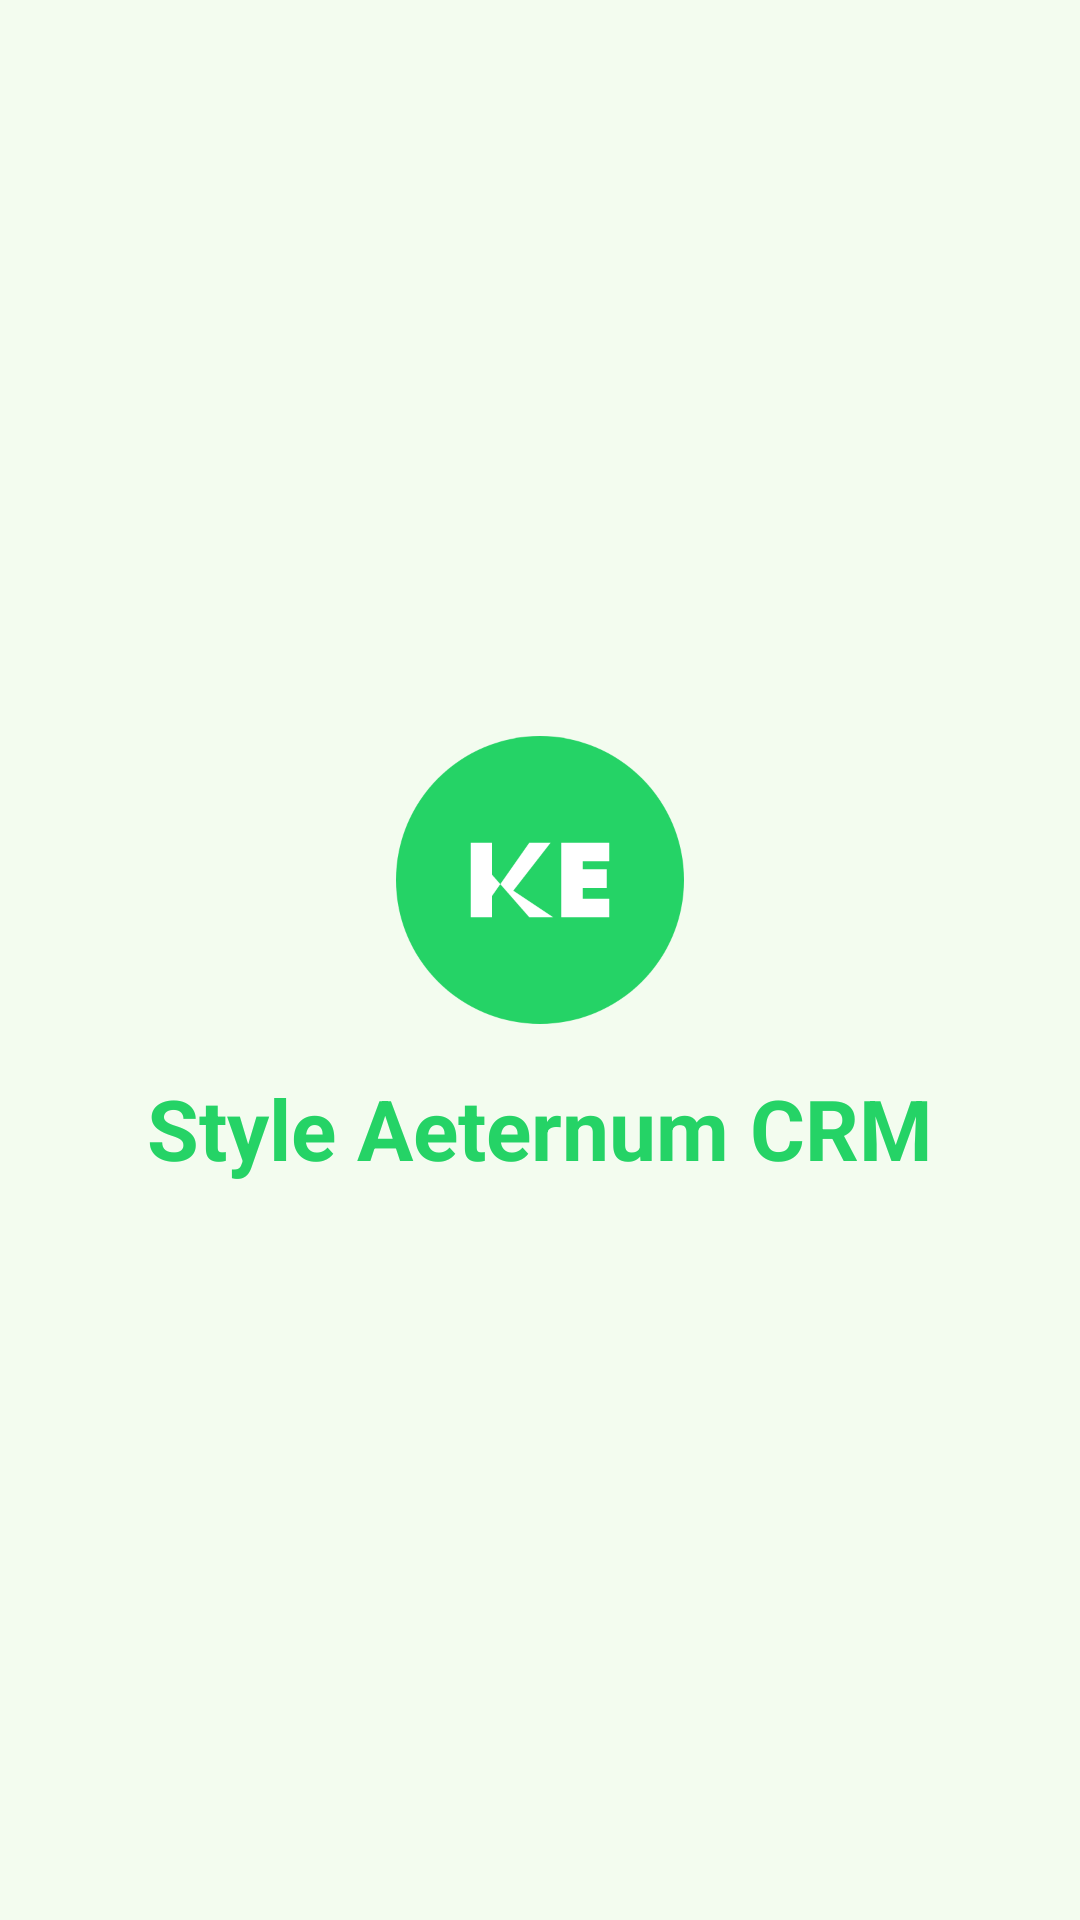

Reconstruct the res/layout file that produces this screen, plus the resources it refers to.
<!-- AndroidManifest.xml: activity theme Theme.StyleAeternumCRM.Splash -->
<!-- res/layout/activity_splash.xml -->
<?xml version="1.0" encoding="utf-8"?>
<androidx.constraintlayout.widget.ConstraintLayout
    xmlns:android="http://schemas.android.com/apk/res/android"
    xmlns:app="http://schemas.android.com/apk/res-auto"
    android:layout_width="match_parent"
    android:layout_height="match_parent"
    android:background="@color/bg_surface">

    
    <ImageView
        android:id="@+id/iv_logo"
        android:layout_width="96dp"
        android:layout_height="96dp"
        android:src="@drawable/ic_launcher_round"
        app:layout_constraintBottom_toTopOf="@id/tv_app_name"
        app:layout_constraintEnd_toEndOf="parent"
        app:layout_constraintStart_toStartOf="parent"
        app:layout_constraintTop_toTopOf="parent"
        app:layout_constraintVertical_chainStyle="packed"
        android:layout_marginBottom="16dp"/>

    <TextView
        android:id="@+id/tv_app_name"
        android:layout_width="wrap_content"
        android:layout_height="wrap_content"
        android:text="@string/app_name"
        android:textSize="28sp"
        android:textStyle="bold"
        android:textColor="@color/wa_green"
        app:layout_constraintBottom_toBottomOf="parent"
        app:layout_constraintEnd_toEndOf="parent"
        app:layout_constraintStart_toStartOf="parent"
        app:layout_constraintTop_toBottomOf="@id/iv_logo"/>

</androidx.constraintlayout.widget.ConstraintLayout>
<!-- resources referenced by this layout -->
<resources>
  <color name="bg_surface">#f3fcef</color>
  <color name="wa_green">#25D366</color>
  <!-- drawable ic_launcher_round (drawable) -->
  <?xml version="1.0" encoding="utf-8"?>
  <vector xmlns:android="http://schemas.android.com/apk/res/android"
      android:width="108dp"
      android:height="108dp"
      android:viewportWidth="108"
      android:viewportHeight="108">
      <path android:fillColor="#25D366"
          android:pathData="M54,54m-54,0a54,54 0,1 1,108 0a54,54 0,1 1,-108 0"/>
      <path android:fillColor="#FFFFFF"
          android:pathData="M28,68L28,40L36,40L36,60L50,40L58,40L44,58L59,68L50,68L36,52L36,68L28,68Z"/>
      <path android:fillColor="#FFFFFF"
          android:pathData="M62,68L62,40L80,40L80,47L70,47L70,50L79,50L79,57L70,57L70,61L80,61L80,68L62,68Z"/>
  </vector>
  <string name="app_name">Style Aeternum CRM</string>
  <style name="Theme.StyleAeternumCRM.Splash" parent="Theme.StyleAeternumCRM">
          <item name="android:windowFullscreen">true</item>
          <item name="android:windowBackground">@color/wa_green</item>
      </style>
  <style name="Theme.StyleAeternumCRM" parent="Theme.Material3.Light.NoActionBar">
          <item name="colorPrimary">@color/wa_green</item>
          <item name="colorPrimaryVariant">@color/wa_green_dark</item>
          <item name="colorOnPrimary">@color/white</item>
          <item name="android:windowBackground">@color/bg_surface</item>
          <item name="colorSurface">@color/bg_surface</item>
          <item name="colorOnSurface">@color/text_primary</item>
          <item name="android:statusBarColor">@color/wa_green_dark</item>
          
          <item name="android:popupMenuStyle">@style/PopupMenuStyle</item>
          <item name="popupMenuStyle">@style/PopupMenuStyle</item>
      </style>
  <color name="wa_green_dark">#006d2f</color>
  <color name="white">#FFFFFF</color>
  <color name="text_primary">#151e16</color>
  <style name="PopupMenuStyle" parent="Widget.AppCompat.PopupMenu">
          <item name="android:popupBackground">@color/white</item>
          <item name="android:textColor">@color/text_primary</item>
      </style>
</resources>
